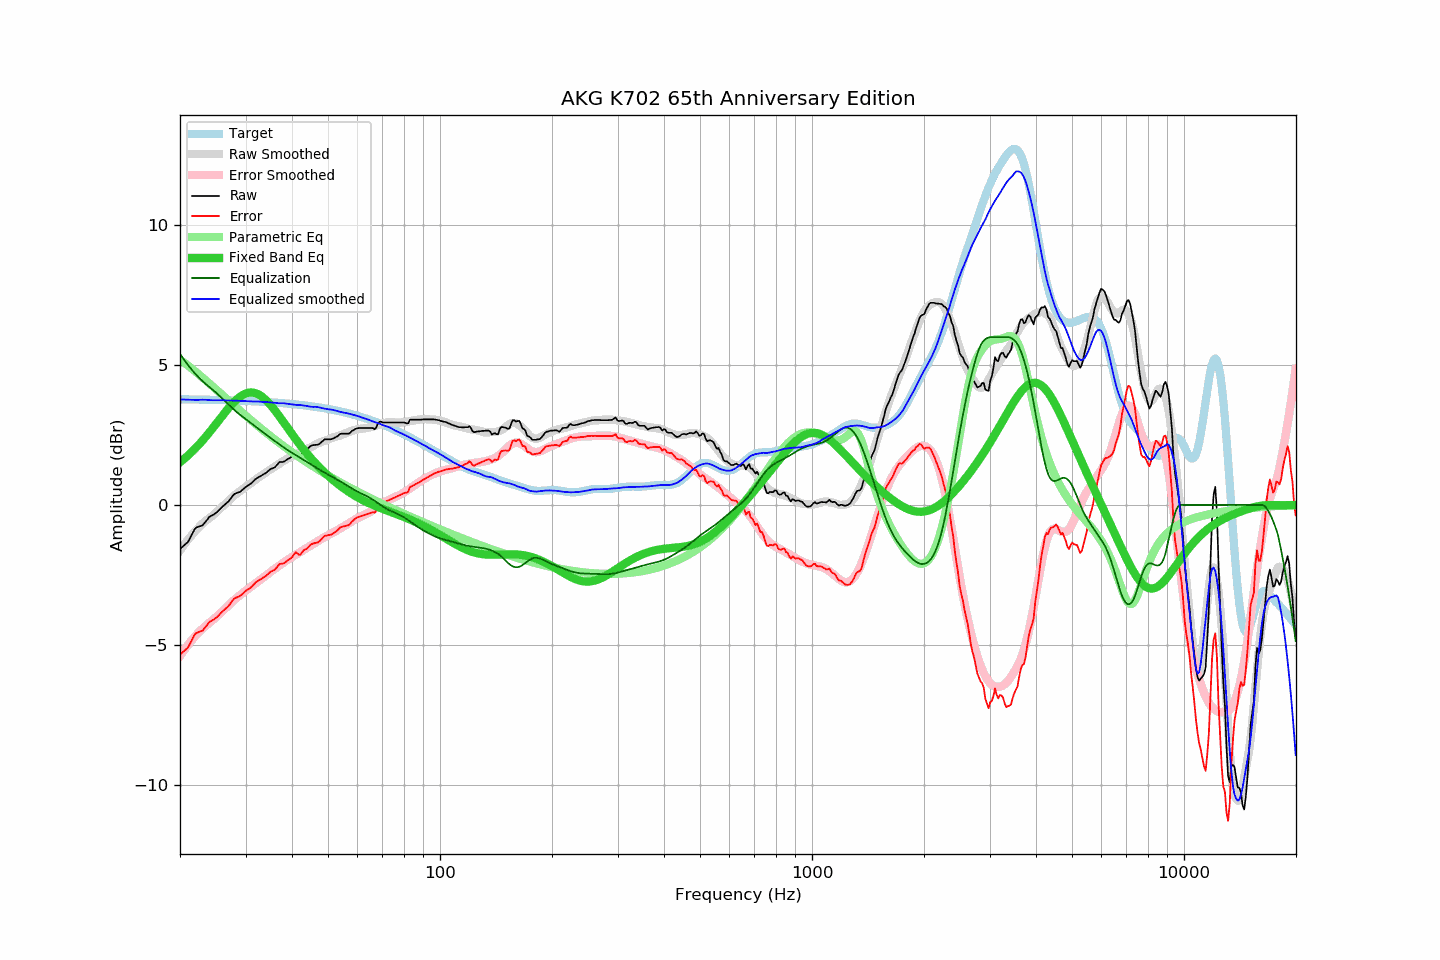

The table this chart was drawn from, first rows:
frequency, raw, error, smoothed, error_smoothed, equalization, parametric_eq, equalized_raw, equalized_smoothed, target
20.00, -1.57, -5.35, -1.63, -5.40, 5.40, 1.53, 3.83, 3.77, 3.78
20.20, -1.52, -5.30, -1.55, -5.32, 5.32, 1.57, 3.79, 3.77, 3.78
20.40, -1.47, -5.25, -1.47, -5.23, 5.23, 1.62, 3.76, 3.77, 3.78
20.61, -1.42, -5.20, -1.39, -5.15, 5.15, 1.67, 3.73, 3.77, 3.78
20.81, -1.37, -5.15, -1.31, -5.08, 5.08, 1.72, 3.71, 3.76, 3.78
21.02, -1.32, -5.10, -1.24, -5.00, 5.00, 1.77, 3.68, 3.76, 3.77
21.23, -1.21, -4.99, -1.17, -4.93, 4.93, 1.82, 3.72, 3.76, 3.77
21.44, -1.10, -4.87, -1.10, -4.86, 4.86, 1.88, 3.76, 3.76, 3.77
21.66, -0.99, -4.77, -1.03, -4.79, 4.79, 1.93, 3.80, 3.76, 3.77
21.87, -0.88, -4.65, -0.97, -4.72, 4.72, 1.99, 3.84, 3.76, 3.77
22.09, -0.81, -4.58, -0.90, -4.66, 4.66, 2.05, 3.85, 3.76, 3.77
22.31, -0.79, -4.56, -0.84, -4.60, 4.60, 2.11, 3.80, 3.75, 3.77
22.54, -0.77, -4.54, -0.78, -4.54, 4.54, 2.17, 3.76, 3.76, 3.77
22.76, -0.75, -4.52, -0.72, -4.48, 4.48, 2.23, 3.73, 3.76, 3.77
22.99, -0.73, -4.50, -0.66, -4.43, 4.43, 2.30, 3.69, 3.76, 3.76
23.22, -0.66, -4.43, -0.61, -4.37, 4.37, 2.37, 3.71, 3.76, 3.76
23.45, -0.59, -4.35, -0.57, -4.32, 4.32, 2.43, 3.73, 3.76, 3.76
23.69, -0.52, -4.28, -0.52, -4.28, 4.28, 2.50, 3.75, 3.75, 3.76
23.92, -0.44, -4.20, -0.48, -4.23, 4.23, 2.57, 3.79, 3.75, 3.76
24.16, -0.40, -4.16, -0.44, -4.18, 4.18, 2.64, 3.78, 3.75, 3.76
24.40, -0.37, -4.13, -0.39, -4.14, 4.14, 2.72, 3.76, 3.74, 3.76
24.65, -0.34, -4.10, -0.34, -4.09, 4.09, 2.79, 3.74, 3.74, 3.76
24.89, -0.30, -4.06, -0.29, -4.04, 4.04, 2.86, 3.73, 3.74, 3.75
25.14, -0.26, -4.01, -0.24, -3.98, 3.98, 2.94, 3.72, 3.74, 3.75
25.39, -0.20, -3.95, -0.19, -3.93, 3.93, 3.01, 3.73, 3.74, 3.75
25.65, -0.14, -3.89, -0.13, -3.88, 3.88, 3.09, 3.73, 3.75, 3.75
25.91, -0.08, -3.83, -0.08, -3.82, 3.82, 3.16, 3.74, 3.74, 3.75
26.16, -0.03, -3.78, -0.02, -3.77, 3.77, 3.23, 3.73, 3.74, 3.75
26.43, 0.02, -3.73, 0.03, -3.71, 3.71, 3.31, 3.73, 3.74, 3.74
26.69, 0.07, -3.68, 0.08, -3.65, 3.65, 3.38, 3.72, 3.73, 3.74
26.96, 0.12, -3.62, 0.14, -3.60, 3.60, 3.45, 3.71, 3.73, 3.74
27.23, 0.19, -3.55, 0.19, -3.54, 3.54, 3.51, 3.73, 3.73, 3.74
27.50, 0.27, -3.47, 0.25, -3.49, 3.49, 3.58, 3.76, 3.73, 3.74
27.77, 0.34, -3.40, 0.30, -3.44, 3.44, 3.64, 3.77, 3.73, 3.74
28.05, 0.40, -3.34, 0.35, -3.39, 3.39, 3.70, 3.78, 3.73, 3.73
28.33, 0.42, -3.31, 0.39, -3.34, 3.34, 3.76, 3.75, 3.73, 3.73
28.62, 0.44, -3.29, 0.44, -3.29, 3.29, 3.81, 3.73, 3.72, 3.73
28.90, 0.46, -3.27, 0.48, -3.24, 3.24, 3.85, 3.70, 3.72, 3.73
29.19, 0.50, -3.23, 0.52, -3.20, 3.20, 3.89, 3.69, 3.72, 3.72
29.48, 0.55, -3.17, 0.57, -3.15, 3.15, 3.93, 3.70, 3.72, 3.72
29.78, 0.60, -3.12, 0.61, -3.11, 3.11, 3.96, 3.70, 3.71, 3.72
30.08, 0.65, -3.07, 0.65, -3.06, 3.06, 3.99, 3.71, 3.71, 3.72
30.38, 0.69, -3.03, 0.69, -3.02, 3.02, 4.00, 3.71, 3.71, 3.72
30.68, 0.72, -3.00, 0.73, -2.98, 2.98, 4.02, 3.69, 3.71, 3.71
30.99, 0.76, -2.95, 0.77, -2.93, 2.93, 4.02, 3.69, 3.70, 3.71
31.30, 0.81, -2.90, 0.81, -2.89, 2.89, 4.02, 3.70, 3.70, 3.71
31.61, 0.87, -2.84, 0.86, -2.84, 2.84, 4.01, 3.71, 3.70, 3.70
31.93, 0.93, -2.77, 0.90, -2.80, 2.80, 3.99, 3.73, 3.70, 3.70
32.24, 0.96, -2.74, 0.95, -2.75, 2.75, 3.97, 3.71, 3.70, 3.70
32.57, 1.00, -2.70, 0.99, -2.71, 2.71, 3.95, 3.71, 3.70, 3.70
32.89, 1.03, -2.66, 1.02, -2.67, 2.67, 3.91, 3.69, 3.69, 3.69
33.22, 1.06, -2.63, 1.06, -2.62, 2.62, 3.87, 3.68, 3.68, 3.69
33.55, 1.10, -2.59, 1.10, -2.58, 2.58, 3.83, 3.68, 3.68, 3.69
33.89, 1.13, -2.55, 1.14, -2.54, 2.54, 3.77, 3.66, 3.68, 3.68
34.23, 1.17, -2.51, 1.18, -2.49, 2.49, 3.72, 3.66, 3.68, 3.68
34.57, 1.22, -2.46, 1.22, -2.45, 2.45, 3.66, 3.67, 3.67, 3.68
34.92, 1.27, -2.40, 1.26, -2.41, 2.41, 3.60, 3.68, 3.67, 3.67
35.27, 1.30, -2.37, 1.30, -2.37, 2.37, 3.53, 3.66, 3.66, 3.67
35.62, 1.32, -2.35, 1.33, -2.32, 2.32, 3.46, 3.64, 3.66, 3.66
35.97, 1.35, -2.31, 1.37, -2.28, 2.28, 3.38, 3.63, 3.65, 3.66
... 635 more rows
